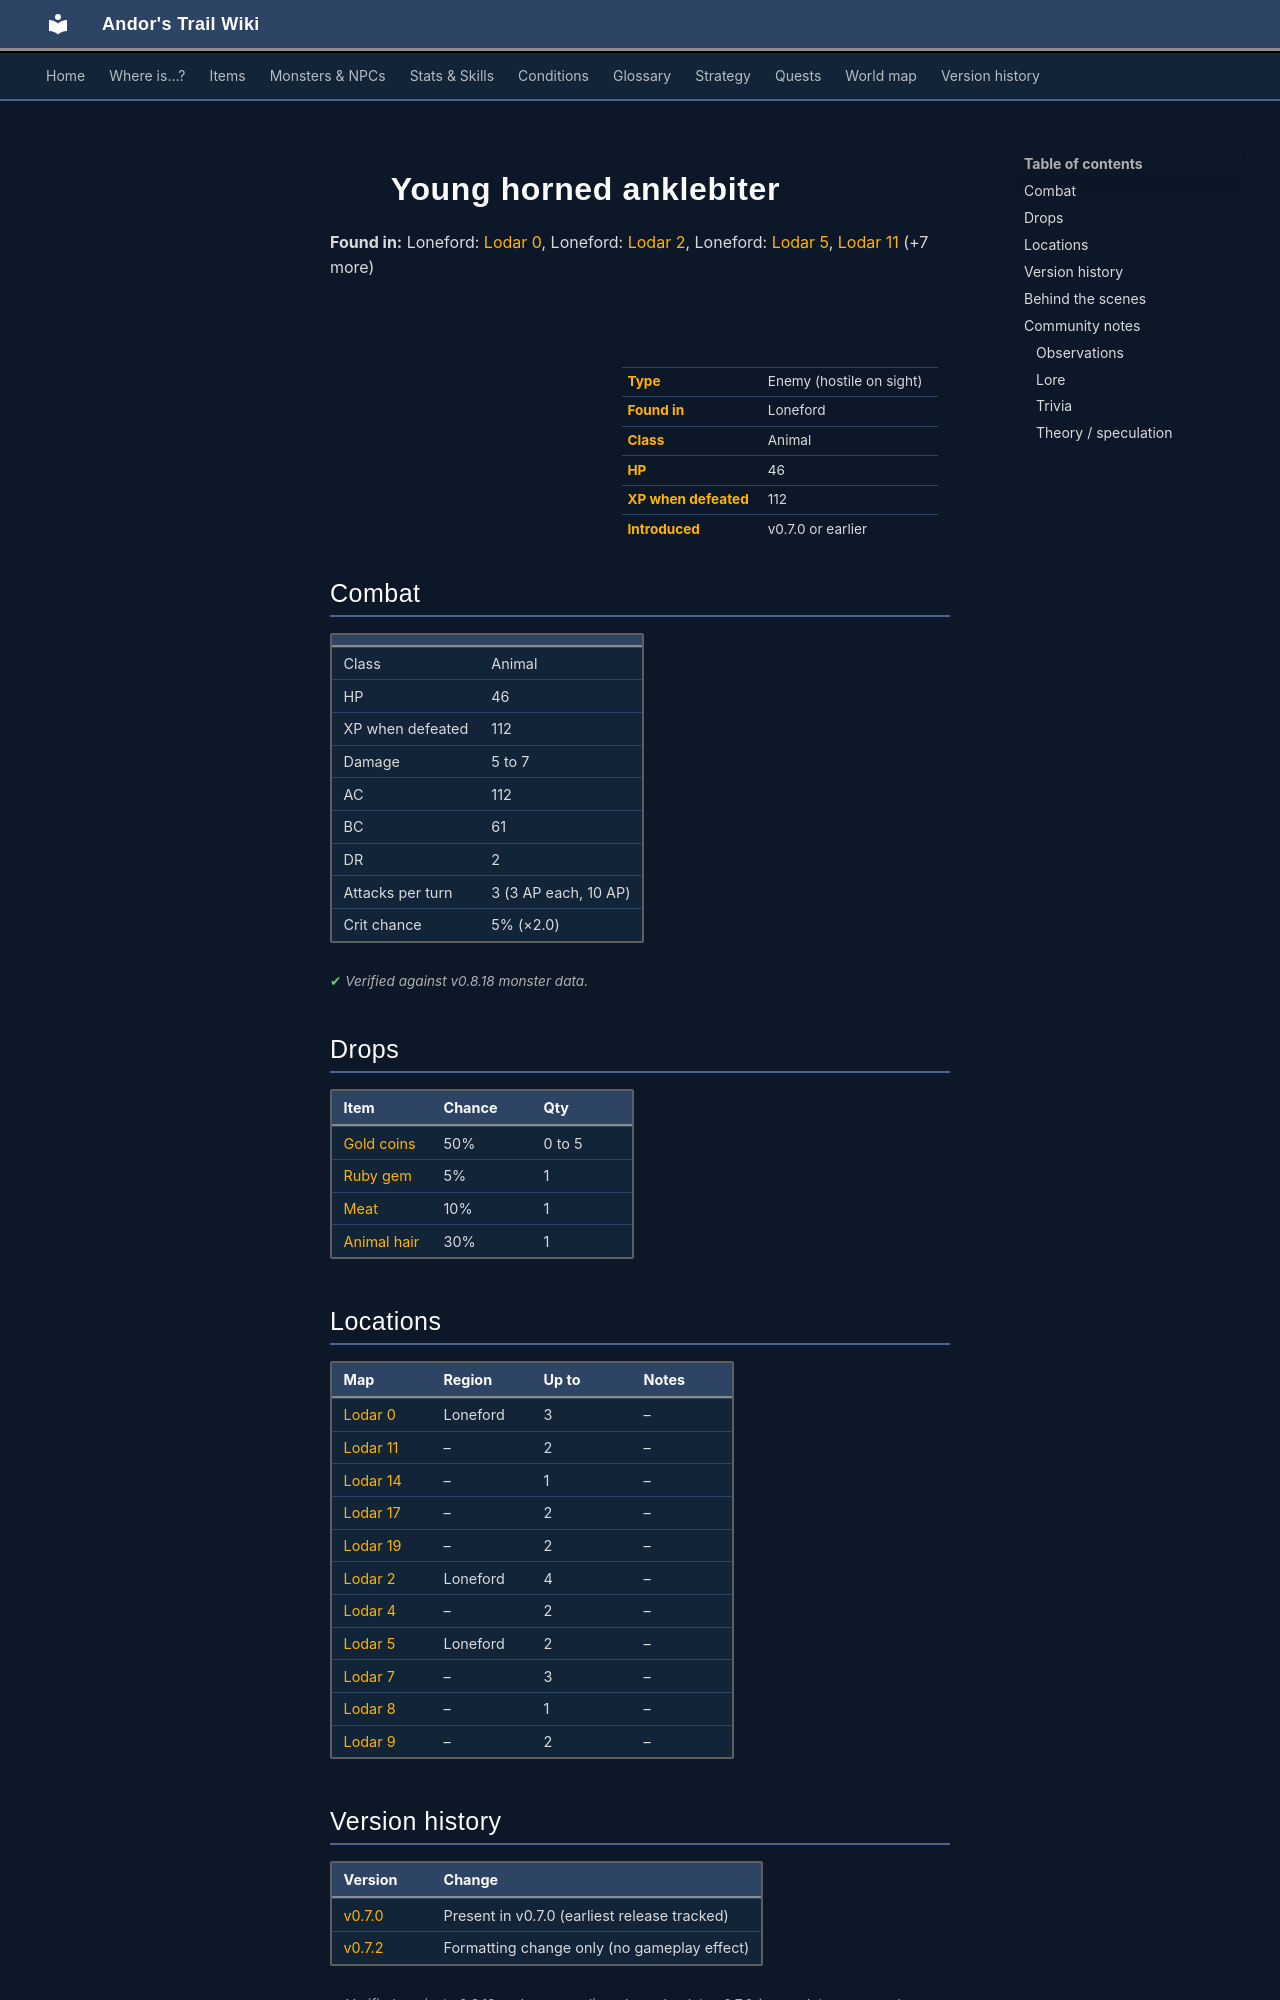

repository: asdfghjkl628/Andor-s-Trail-Wikiiii · page: monsters/anklebiter3/index.html · generator: mkdocs

---
description: "Young horned anklebiter is an enemy in Andor's Trail (animal) with 46 HP, worth 112 XP, found in Loneford. Drops: Gold coins, Ruby gem, Meat, Animal hair."
---

# ![](../assets/icons/monsters/monsters_tometik4_55.png){ .sprite } Young horned anklebiter

**Found in:** Loneford: [Lodar 0](../maps/lodar0.md), Loneford: [Lodar 2](../maps/lodar2.md), Loneford: [Lodar 5](../maps/lodar5.md), [Lodar 11](../maps/lodar11.md) (+7 more)

<div class="infobox" markdown>

<p class="ib-img"><img class="sprite" src="../../assets/icons/monsters/monsters_tometik4_55.png" alt=""></p>

| | |
|---|---|
| **Type** | Enemy (hostile on sight) |
| **Found in** | Loneford |
| **Class** | Animal |
| **HP** | 46 |
| **XP when defeated** | 112 |
| **Introduced** | v0.7.0 or earlier |

</div>

## Combat

| | |
|---|---|
| Class | Animal |
| HP | 46 |
| XP when defeated | 112 |
| Damage | 5 to 7 |
| AC | 112 |
| BC | 61 |
| DR | 2 |
| Attacks per turn | 3 (3 AP each, 10 AP) |
| Crit chance | 5% (×2.0) |


<p class="verified">Verified against v0.8.18 monster data.</p>

## Drops

| Item | Chance | Qty |
|---|---|---|
| [Gold coins](../items/gold.md) | 50% | 0 to 5 |
| [Ruby gem](../items/gem2.md) | 5% | 1 |
| [Meat](../items/meat.md) | 10% | 1 |
| [Animal hair](../items/hair.md) | 30% | 1 |

## Locations

| Map | Region | Up to | Notes |
|---|---|---|---|
| [Lodar 0](../maps/lodar0.md) | Loneford | 3 | – |
| [Lodar 11](../maps/lodar11.md) | – | 2 | – |
| [Lodar 14](../maps/lodar14.md) | – | 1 | – |
| [Lodar 17](../maps/lodar17.md) | – | 2 | – |
| [Lodar 19](../maps/lodar19.md) | – | 2 | – |
| [Lodar 2](../maps/lodar2.md) | Loneford | 4 | – |
| [Lodar 4](../maps/lodar4.md) | – | 2 | – |
| [Lodar 5](../maps/lodar5.md) | Loneford | 2 | – |
| [Lodar 7](../maps/lodar7.md) | – | 3 | – |
| [Lodar 8](../maps/lodar8.md) | – | 1 | – |
| [Lodar 9](../maps/lodar9.md) | – | 2 | – |


## Version history

| Version | Change |
|---|---|
| [v0.7.0](../versions/0.7.0.md) | Present in v0.7.0 (earliest release tracked) |
| [v0.7.2](../versions/0.7.2.md) | Formatting change only (no gameplay effect) |

<p class="verified">Verified against v0.8.18 and every earlier release back to v0.7.0 (game data compared release by release).</p>


## Behind the scenes

*How the game data handles this character. Not needed for playing.*

??? info "How the XP value is calculated"

    The game computes each enemy's experience value when it loads the data (`MonsterTypeParser.java`):

    XP = ⌈(attacks per turn × attack chance × average damage × (1 + critical skill × critical multiplier) × 3 + HP × (1 + block chance) + 9 × damage resistance) × 0.7⌉

    Percentages are used as fractions (e.g. 60% = 0.6). Enemies whose attacks inflict a condition are worth 50 XP more. The More Exp skill adds a percentage on top.

??? info "Technical information"

    | | |
    |---|---|
    | Entry ID | `anklebiter3` |
    | Type (wiki) | Enemy |
    | Spawn group | `hanklbit1` |
    | Loot table | `anklebiter` |
    | Conversation | – |
    | Faction | – |
    | Movement | – |
    | Icon | `monsters_tometik4:55` |
    | Defined in | `res/raw/monsterlist_v070_lodarmaze.json` |

    Raw data:

    ```json
    {
     "id": "anklebiter3",
     "name": "Young horned anklebiter",
     "iconID": "monsters_tometik4:55",
     "maxHP": 46,
     "moveCost": 5,
     "monsterClass": "animal",
     "attackDamage": {
      "min": 5,
      "max": 7
     },
     "spawnGroup": "hanklbit1",
     "droplistID": "anklebiter",
     "attackCost": 3,
     "attackChance": 112,
     "criticalSkill": 5,
     "criticalMultiplier": 2.0,
     "blockChance": 61,
     "damageResistance": 2
    }
    ```


## Community notes

<small>Written by players, not generated from game data. **Observations**: what players notice in-game · **Lore**: the in-world story · **Trivia**: real-world facts, references, development history · **Theory / speculation**: unconfirmed ideas; may just be unfinished content</small>
